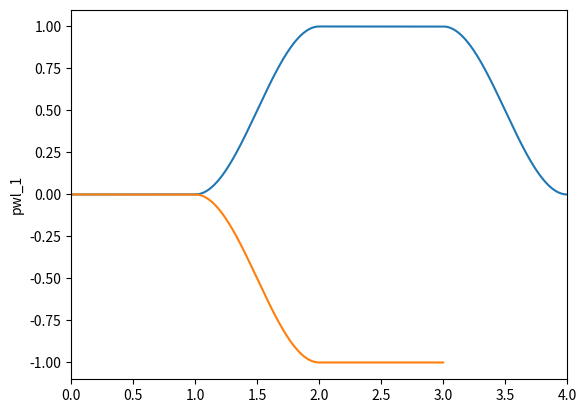

Generate this figure with matplotlib:
"""
*by Victor Sabiá P. Carpes*

Tested on:

* python `3.6.6`
        * numpy `1.19.5`
        * matplotlib `3.3.4`
* python `3.11.1`
        * numpy `1.25.0`
        * matplotlib `3.7.1`

Type stubs for older numpy versions for mypy checking can be found [here](https://github.com/numpy/numpy-stubs).

----

# Index

* [Package Summary](#package-summary)
* [Precision Related Exception](#precision-related-exception)
* [PWL Class](#pwl-class)
        * Dunder Methods
            * [Initializer](#initializer)
            * [String Representation](#string-representation)
            * [Length Calculator](#length-calculator)
        * Properties
            * [Time Coordinates](#time-coordinates)
            * [Dependent Coordinates](#dependent-coordinates)
            * [Default Timestep](#default-timestep)
            * [Name](#name)
            * [Verbose Flag](#verbose-flag)
        * Methods
            * [Last Value Holder](#last-value-holder)
            * [Linear Transition](#linear-transition)
            * [Rectangular Pulse](#rectangular-pulse)
            * [Sawtooth Pulse](#sawtooth-pulse)
            * [Exponential Transition](#exponential-transition)
            * [Half Sine Transition](#half-sine-transition)
            * [Smoothstep Transition](#smoothstep-transition)
            * [PWL File Writer](#pwl-file-writer)
            * [PWL Plotter](#pwl-plotter) *(optional feature: requires matplotlib)*
        * Private Methods *(minimal documentation)*
            * [PWL Point Adder](#pwl-point-adder)
            * [Colinear Points Eliminator](#colinear-points-eliminator)
            * [Nested Linear Transition](#nested-linear-transition)
* Private Functions *(minimal documentation)*
        * [Exponential Function Generator](#exponential-function-generator)
        * [Sinusoidal Function Generator](#sinusoidal-function-generator)
        * [Smoothstep Function Generator](#smoothstep-function-generator)
        
----

# Package Summary

This package defines a class `PWL` to generate objects that represent time dependent signals `x(t)` that need to be coded in a PWL file. Those objects are built using little components such as rectangular pulses and sawtooth pulses that can be chained together.

The motivations for this package are the nuisances of writing PWL files by hand. To properly explain this, let's discuss how PWL files work.

PWL stands for piecewise linear. A PWL file is a way to represent a time dependent signal (referenced by `x(t)` from now on) for simulation softwares such as LTspice and Cadence Virtuoso. In it, points of the form `(t, x)` are stored. During simulation, those points are interpolated with first degree polynomials. This poses 2 problems:

1. Due to the linear interpolation, the resulting signal is continuous. This tends to be desirable, but if the intention is moddeling, for example, rectangular pulses, each transition will need 2 points with very close time coordinates to approximate a discontinuous transition. This can get extremely tedious to code out by hand.

2. Each point has an absolute time coordinate with respect to the origin. If the desired signal is for example a series of rectangular pulses with certain durations and for some reason the duration of the first pulse is changed, all the following points will need to have their time coordinates changed as well.

This package solves both problems by providing an abstraction layer. They are solved by the 2 following features:

1. A minimal timestep is defined at the creation of the PWL object that is used to automatically generate all the needed transitions for any discontinous transition.

2. The signal is built using small building blocks (such as rectangular pulse and exponential transition) called events that are defined in terms of durations. That is to say, time is treated in a differential fashion. The time coordinates from a given event are all with respect to the final instant of the previous event. For example, let's assume we want to model a rectangular pulse with amplitude 1 and duration 1 second followed by a downtime at zero for 10 seconds and then another rectangular pulse with the same duration and amplitude. If we change the duration of the first pulse to 2 seconds, the downtime and second pulse will be both  delayed by the 1 second but retain their durations.

Another advantage of using this package is not a feature per se but more a consequence of using a programing language. That advantage is simply that all those events can be added inside for loops, if clauses and functions, allowing for greater flexibility. For example, let's assume we want to control a system that can be in the following states:

* Idle
* Mode 1
* Mode 2

For each state, various control signals need to be at specific values. We could create a `PWL` object for each control signal and define 3 functions that apply all the needed values for the control signals for each state. If we nedded the system to be at mode 1 for 3 seconds, idle for 1 second and at mode 2 for 5 seconds, we could write something like the following:

        mode1_state(3)
        idle_state(1)
        mode2_state(5)
"""

__all__ = ['PrecisionError', 'PWL']

from warnings import warn
from numbers import Real
from typing import Callable, Dict, List, Optional
import numpy as np

try:
    import matplotlib.pyplot as plt  # type: ignore
except ImportError:
    _has_matplotlib = False
    warn("Matplotlib package not found. Optional features deactivated.", ImportWarning)
else:
    _has_matplotlib = True

# ----

# == Precision Related Exception ==


class PrecisionError(Exception):
    """**`PrecisionError` exception class**

    This class defines an exception meant to be raised when any type of rounding or loss of precision that causes the time coordinates of a PWL object to not be strictly increasing.
    """

# ----

# == PWL Class ==


class PWL():
    """**`PWL` class**

    This class defines an object that represnts a time dependent signal `x(t)`. Those objects can operated on by methods to build, event by event, the desired signal as described on the package introduction.
    """

    __dict_of_objects: Dict[str, 'PWL'] = {}

    # ----

    # == Initializer ==

    def __init__(self, t_step: float, name: Optional[str] = None, verbose: bool = False) -> None:
        """**Dunder method `__init__` of `PWL` class**

        ### Summary

        Initializer for the `PWL` class.

        ### Arguments

        * `t_step` (`float`) : Default timestep for all operations. Should be strictly positive.
        * `name` (`str`, optional) : Name of the `PWL` object used for verbose output printing. Should not be empty. If not set, automatically generates a name based on already taken names.
        * `verbose` (`bool`, optional) : Flag indicating if verbose output should be printed. If not set, defaults to `False`.

        ### Raises

        * `TypeError` : Raised if any of the arguments has an invalid type.
        * `ValueError` : Raised if `t_step` is not strictly positive or `name` is empty.
        """

        if name is None:
            i: int = 0
            while f"pwl_{i}" in PWL.__dict_of_objects:
                i += 1
            name = f"pwl_{i}"

        if not isinstance(t_step, Real):
            raise TypeError(
                f"Argument 't_step' should be a real number but has type '{type(t_step).__name__}'.")
        if not isinstance(name, str):
            raise TypeError(
                f"Argument 'name' should either be a string but has type '{type(name).__name__}'.")
        if not isinstance(verbose, bool):
            raise TypeError(
                f"Argument 'verbose' should be a boolean but has type '{type(verbose).__name__}'.")

        if t_step <= 0:
            raise ValueError(
                f"Argument 't_step' should be strictly positive but has value of {t_step}.")
        if not name:
            raise ValueError("Argument 'name' should not be empty.")

        self._t_list: List[float] = []
        self._x_list: List[float] = []
        self._t_step: float = t_step
        self._name: str = name
        self._verbose: bool = verbose

        if name in PWL. __dict_of_objects:
            raise ValueError(f"Name '{name}' already in use.")

        PWL. __dict_of_objects[name] = self

    # ----

    # == String Representation ==

    def __str__(self) -> str:
        """**Dunder method `__str__` of `PWL` class**

        ### Summary

        String representation of `PWL` instances in the form `[name]: PWL object with [# of points] and duration of [total time duration] seconds`.

        ### Returns

        * `str`
        """

        duration = 0 if len(self._t_list) == 0 else max(self._t_list)

        return f"{self.name}: PWL object with {len(self._t_list)} points and duration of {duration} seconds"

    # ----

    # == Length Calculator ==

    def __len__(self) -> int:
        """**Dunder method `__len__` of `PWL` class**

        ### Summary

        Length of `PWL` instances defined as the number of `(t, x)` points they contain.

        ### Returns

        * `int`
        """

        return len(self._t_list)

    # ----

    # == Time Coordinates ==

    @property
    def t_list(self) -> List[float]:
        """**`t_list` property of `PWL` class**

        ### Type

        * `list[float]`

        ### Summary

        Read only property containing all the time coordinates of a `PWL` object.

        ### Raises

        * `AttributeError` : Raised if assignment was attempetd.
        """

        return self._t_list

    # ----

    # == Dependent Coordinates ==

    @property
    def x_list(self) -> List[float]:
        """**`x_list` property of `PWL` class**

        ### Type

        * `list[float]`

        ### Summary

        Read only property containing all the dependent coordinates of a `PWL` object.

        ### Raises

        * `AttributeError` : Raised if assignment was attempetd.
        """

        return self._x_list

    # ----

    # == Default Timestep ==

    @property
    def t_step(self) -> float:
        """**`t_step` property of `PWL` class**

        ### Type

        * `float`

        ### Summary

        Property defining the default timestep of a `PWL` object.

        ### Raises

        * `TypeError` : Raised if the assigned value is not a real number.
        * `ValueError` : Raised if the assigned value is not strictly positive.
        """

        return self._t_step

    @t_step.setter
    def t_step(self, new_t_step: float) -> None:
        if not isinstance(new_t_step, float):
            raise TypeError(
                f"Property 't_step' should be a real number but an object of type '{type(new_t_step).__name__}' was assigned to it.")
        if new_t_step <= 0:
            raise ValueError(
                f"Propety 't_step' should be strictly positive but a value of {new_t_step} was assigned to it.")

        self._t_step = new_t_step

    # ----

    # == Name ==

    @property
    def name(self) -> str:
        """**`name` property of `PWL` class**

        ### Type

        * `str`

        ### Summary

        Property defining the name of a `PWL` object for verbose output printing.

        ### Raises

        * `TypeError` : Raised if the assigned value is not a string.
        * `ValueError` : Raised if the assigned value is an empty string or already in use.
        """

        return self._name

    @name.setter
    def name(self, new_name: str) -> None:
        if not isinstance(new_name, str):
            raise TypeError(
                f"Property 'name' should be a string but an object of type '{type(new_name).__name__}' was assigned to it.")
        if not new_name:
            raise ValueError(
                "An empty string cannot be assigned to the 'name' property.")

        if new_name in PWL. __dict_of_objects:
            raise ValueError(f"Name '{new_name}' already in use.")

        PWL. __dict_of_objects.pop(self._name)
        PWL. __dict_of_objects[new_name] = self
        self._name = new_name

    # ----

    # == Verbose Flag ==

    @property
    def verbose(self) -> bool:
        """**`verbose` property of `PWL` class**

        ### Type

        * `bool`

        ### Summary

        Property defining if verbose output should be printed or not.

        ### Raises

        * `TypeError` : Raised if the assigned value is not a boolean.
        """

        return self._verbose

    @verbose.setter
    def verbose(self, new_verbose: bool) -> None:

        if not isinstance(new_verbose, bool):
            raise TypeError(
                f"Attribute 'verbose' should be a boolean but an object of type '{type(new_verbose).__name__}' was assigned to it.")
        self._verbose = new_verbose

    # ----

    # == Last Value Holder ==

    def hold(self, duration: float) -> None:
        """**`hold` method of `PWL` class**

        ### Summary

        Method that holds the last value from the previous event for a given duration.

        If the `PWL` object is empty, adds the point `(0, 0)` and holds that.

        ### Parameters

        * `duration` (`float`) : Duration to hold the last value for. Should be strictly positive.

        ### Raises

        * `TypeError` : Raised if `duration` is not a real number.
        * `ValueError` : Raised if `duration` is not strictly positive.
        * `PrecisionError` : Raised if computational noise causes the time coordinates to not be strictly increasing.
        """

        if not isinstance(duration, Real):
            raise TypeError(
                f"Argument 'duration' should be a real number but has type '{type(duration).__name__}'.")

        if duration <= 0:
            raise ValueError(
                f"Argument 'duration' should be strictly positive but has value of {duration}.")

        if self._verbose:
            print(f"{self._name}: Adding hold with duration of {duration}.")

        if len(self._t_list) == len(self._x_list) == 0:
            if self._verbose:
                print("    Empty PWL object. Adding initial (0, 0) point.")
            self._add(0, 0)

        last_t = self._t_list[-1]
        last_x = self._x_list[-1]

        self._add(last_t+duration, last_x)

    # ----

    # == Linear Transition ==

    def lin_transition(self, target: float, duration: float) -> None:
        """**`lin_transition` method of `PWL` class**

        ### Summary

        Method that generates a linear transition from the last value of the previous event to a given target with a given duration.

        If the `PWL` object is empty, adds the point `(0, 0)` and transitions from that.

        ### Arguments

        * `target` (`float`) : Value to transition to.
        * `duration` (`float`) : Duration of the transition. Should be strictly positive.

        ### Raises

        * `TypeError` : Raised if either `target` or duration` is not a real number.
        * `ValueError` : Raised if `duration` is not strictly positive.
        * `PrecisionError` : Raised if computational noise causes the time coordinates to not be strictly increasing.
        """

        if not isinstance(target, Real):
            raise TypeError(
                f"Argument 'target' should be a real number but has type '{type(target).__name__}'.")
        if not isinstance(duration, Real):
            raise TypeError(
                f"Argument 'duration' should be a real number but has type '{type(duration).__name__}'.")

        if duration <= 0:
            raise ValueError(
                f"Argument 'duration' should be strictly positive but has value of {duration}.")

        self._lin_transition(target, duration, 0)

    # ----

    # == Rectangular Pulse ==

    def rect_pulse(self, value: float, duration: float, t_step: Optional[float] = None) -> None:
        """**`rect_pulse` method of `PWL` class**

        ### Summary

        Method that generates a rectangular pulse with given amplitude and duration.

        If `duration` is less than or equal to `t_step` (`self.t_step` if `t_step` is not set), substitutes the pulse by a linear transition from the last value of the previous event to `value` with duration `t_step` (`self.t_step` if `t_step` is not set).

        ### Arguments

        * `value` (`float`) : Amplitude of the pulse.
        * `duration` (`float`) : Duration of the pulse. Should be strictly positive.
        * `t_step` (`float`, optional) : Transition time for the discontinuity. Should be strictly positive. If not set, uses `self.t_step`.

        ### Raises

        * `TypeError` : Raised if either `value`, duration` or `t_step` is not a real number.
        * `ValueError` : Raised if either `duration` or `t_step` is not strictly positive.
        * `PrecisionError` : Raised if computational noise causes the time coordinates to not be strictly increasing.

        ### See Also

        * [Linear Transition](#linear-transition)
        """

        if t_step is None:
            t_step = self._t_step

        if not isinstance(value, Real):
            raise TypeError(
                f"Argument 'value' should be a real number but has type '{type(value).__name__}'.")
        if not isinstance(duration, Real):
            raise TypeError(
                f"Argument 'duration' should be a real number but has type '{type(duration).__name__}'.")
        if not isinstance(t_step, Real):
            raise TypeError(
                f"Argument 't_step' should either be a real number but has type '{type(t_step).__name__}'.")

        if duration <= 0:
            raise ValueError(
                f"Argument 'duration' should be strictly positive but has value of {duration}.")
        if t_step <= 0:
            raise ValueError(
                f"Argument 't_step' should be strictly positive but has value of {t_step}.")

        if self._verbose:
            print(f"{self._name}: Adding rectangular pulse with value of {value}, duration of {duration} and time step of {t_step}.")

        if duration <= t_step:
            if self._verbose:
                print(
                    f"{self._name}: Duration of {duration} is less than or equal to time step of {t_step}. Converting to linear transition.")
            self._lin_transition(value, t_step, 1)
            return

        if len(self._t_list) == len(self._x_list) == 0:
            self._add(0, value)
            last_t = 0
        else:
            last_t = self._t_list[-1]
            self._add(last_t+t_step, value)

        self._add(last_t+duration, value)

    # ----

    # == Sawtooth Pulse ==

    def sawtooth_pulse(self, start: float, end: float, duration: float, t_step: Optional[float] = None) -> None:
        """**`sawtooth_pulse` method of `PWL` class**

        ### Summary

        Method that generates a sawtooth pulse with given starting and ending amplitudes and duration.

        If `duration` is less than or equal to `t_step` (`self.t_step` if `t_step` is not set), substitutes the pulse by a linear transition from the last value of the previous event to `end` with duration `t_step` (`self.t_step` if `t_step` is not set).

        ### Arguments

        * `start` (`float`) : Amplitude at the start of the pulse.
        * `end` (`float`) : Amplitude at the end of the pulse.
        * `duration` (`float`) : Duration of the pulse. Should be strictly positive.
        * `t_step` (`float`, optional) : Transition time for the discontinuity. Should be strictly positive. If not set, uses `self.t_step`.

        ### Raises

        * `TypeError` : Raised if either `start`, `end`, duration` or `t_step` is not a real number.
        * `ValueError` : Raised if either `duration` or `t_step` is not strictly positive.
        * `PrecisionError` : Raised if computational noise causes the time coordinates to not be strictly increasing.

        ### See Also

        * [Linear Transition](#linear-transition)
        """

        if t_step is None:
            t_step = self._t_step

        if not isinstance(start, Real):
            raise TypeError(
                f"Argument 'start' should be a real number but has type '{type(start).__name__}'.")
        if not isinstance(end, Real):
            raise TypeError(
                f"Argument 'end' should be a real number but has type '{type(end).__name__}'.")
        if not isinstance(duration, Real):
            raise TypeError(
                f"Argument 'duration' should be a real number but has type '{type(duration).__name__}'.")
        if not isinstance(t_step, Real):
            raise TypeError(
                f"Argument 't_step' should either be a real number but has type '{type(t_step).__name__}'.")

        if duration <= 0:
            raise ValueError(
                f"Argument 'duration' should be strictly positive but has value of {duration}.")
        if t_step <= 0:
            raise ValueError(
                f"Argument 't_step' should be strictly positive but has value of {t_step}.")

        if self._verbose:
            print(f"{self._name}: Adding sawtoth pulse from {start} to {end} with duration of {duration} and time step of {t_step}.")

        if duration <= t_step:
            if self._verbose:
                print(
                    f"{self._name}: Duration of {duration} is less than or equal to time step of {t_step}. Converting to linear transition.")
            self._lin_transition(end, t_step, 1)
            return

        if len(self._t_list) == len(self._x_list) == 0:
            self._add(0, start)
            last_t = 0
        else:
            last_t = self._t_list[-1]
            self._add(last_t+t_step, start)

        self._add(last_t+duration, end)

    # ----

    # == Exponential Transition ==

    def exp_transition(self, target: float, duration: float, tau: float, t_step: Optional[float] = None) -> None:
        """**`exp_transition` method of `PWL` class**

        ### Summary

        Method that generates an exponential transition from the last value of the previous event to a given target with a given duration.

        If the `PWL` object is empty, adds the point `(0, 0)` and transitions from that.

        Let's call `x0` the last value of the previous event and `t0` the instant when the transition begins. The transition will follow thw following form:

            f(t) = A + B*exp(-t/tau)

        The constants `A` and `B` are chosen such that the following conditions are met:

            f(t0) = x0
            f(t0 + duration) = target

        The sign of `tau` defines if `f(t)` diverges or converges when `t` goes to positive infinity.

        If `duration` is less than or equal to `t_step` (`self.t_step` if `t_step` is not set), substitutes the pulse by a linear transition from the last value of the previous event to `target` with duration `t_step` (`self.t_step` if `t_step` is not set).

        ### Arguments

        * `target` (`float`) : Value to transition to.
        * `duration` (`float`) : Duration of the transition. Should be strictly positive.
        * `tau` (`float`) : Time constant of the exponential. SHould be non zero.
        * `t_step` (`float`, optional) : Timestep between consecutive points inside the transition. Should be strictly positive. If not set, uses `self.t_step`.

        ### Raises

        * `TypeError` : Raised if either `target`, `duration`, tau` or `t_step` is not a real number.
        * `ValueError` : Raised if either `duration` or `t_step` is not strictly positive or `tau` is equal to zero.
        * `PrecisionError` : Raised if computational noise causes the time coordinates to not be strictly increasing.

        ### See Also

        * [Linear Transition](#linear-transition)
        """

        if t_step is None:
            t_step = self._t_step

        if not isinstance(target, Real):
            raise TypeError(
                f"Argument 'target' should be a real number but has type '{type(target).__name__}'.")
        if not isinstance(duration, Real):
            raise TypeError(
                f"Argument 'duration' should be a real number but has type '{type(duration).__name__}'.")
        if not isinstance(tau, Real):
            raise TypeError(
                f"Argument 'tau' should be a real number but has type '{type(tau).__name__}'.")
        if not isinstance(t_step, Real):
            raise TypeError(
                f"Argument 't_step' should either be a real number but has type '{type(t_step).__name__}'.")

        if duration <= 0:
            raise ValueError(
                f"Argument 'duration' should be strictly positive but has value of {duration}.")
        if tau == 0:
            raise ValueError("Argument 'tau' should be non zero.")
        if t_step <= 0:
            raise ValueError(
                f"Argument 't_step' should be strictly positive but has value of {t_step}.")

        if self._verbose:
            print(f"{self._name}: Adding exponential transition with target of {target}, time constant of {tau}, duration of {duration} and time step of {t_step}.")

        if duration <= t_step:
            if self._verbose:
                print(
                    f"    Duration of {duration} is less than or equal to time step of {t_step}. Converting to linear transition.")
            self._lin_transition(target, t_step, 2)
            return

        if len(self._t_list) == len(self._x_list) == 0:
            if self._verbose:
                print("    Empty PWL object. Adding initial (0, 0) point.")
            self._add(0, 0)

        last_t = self._t_list[-1]
        last_x = self._x_list[-1]

        f = _exp_transition_func(tau=tau, t1=last_t, t2=last_t +
                                 duration, f1=last_x, f2=target)

        for t in np.arange(last_t+t_step, last_t+duration, t_step):
            self._add(t, f(t))

        self._add(last_t+duration, target)

    # ----

    # == Half Sine Transition ==

    def sin_transition(self, target: float, duration: float, t_step: Optional[float] = None) -> None:
        """**`sin_transition` method of `PWL` class**

        ### Summary

        Method that generates a half sine transition from the last value of the previous event to a given target with a given duration.

        If the `PWL` object is empty, adds the point `(0, 0)` and transitions from that.

        Let's call `x0` the last value of the previous event and `t0` the instant when the transition begins. The transition will follow thw following form:

            f(t) = A + B*sin(w*t - phi)

        The constants `A`, `B`, `w` and `phi` are chosen shuch that the following conditions are met:

            f(t0) = x0
            f(t0 + duration) = target
            f'(t0) = f'(t0 + duration) = 0

        Due to the periodic nature of sine, inifinite solutions for `f(t)` that satisfy those conditions exist. The only monotonic solution is chosen. That is to say, the wavelength of the chopse solution is equal to `2*duration`.

        If `duration` is less than or equal to `t_step` (`self.t_step` if `t_step` is not set), substitutes the pulse by a linear transition from the last value of the previous event to `target` with duration `t_step` (`self.t_step` if `t_step` is not set).

        ### Arguments

        * `target` (`float`) : Value to transition to.
        * `duration` (`float`) : Duration of the transition. Should be strictly positive.
        * `t_step` (`float`, optional) : Timestep between consecutive points inside the transition. Should be strictly positive. If not set, uses `self.t_step`.

        ### Raises

        * `TypeError` : Raised if either `target`, `duration` or `t_step` is not a real number.
        * `ValueError` : Raised if either `duration` or `t_step` is not strictly positive.
        * `PrecisionError` : Raised if computational noise causes the time coordinates to not be strictly increasing.

        ### See Also

        * [Linear Transition](#linear-transition)
        """

        if t_step is None:
            t_step = self._t_step

        if not isinstance(target, Real):
            raise TypeError(
                f"Argument 'target' should be a real number but has type '{type(target).__name__}'.")
        if not isinstance(duration, Real):
            raise TypeError(
                f"Argument 'duration' should be a real number but has type '{type(duration).__name__}'.")
        if not isinstance(t_step, Real):
            raise TypeError(
                f"Argument 't_step' should either be a real number but has type '{type(t_step).__name__}'.")

        if duration <= 0:
            raise ValueError(
                f"Argument 'duration' should be strictly positive but has value of {duration}.")
        if t_step <= 0:
            raise ValueError(
                f"Argument 't_step' should be strictly positive but has value of {t_step}.")

        if self._verbose:
            print(f"{self._name}: Adding sinusoidal transition with target of {target}, duration of {duration} and time step of {t_step}.")

        if duration <= t_step:
            if self._verbose:
                print(
                    f"    Duration of {duration} is less than or equal to time step of {t_step}. Converting to linear transition.")
            self._lin_transition(target, t_step, n=2)
            return

        if len(self._t_list) == len(self._x_list) == 0:
            if self._verbose:
                print("    Empty PWL object. Adding initial (0, 0) point.")
            self._add(0, 0)

        last_t = self._t_list[-1]
        last_x = self._x_list[-1]

        f = _sin_transition_func(
            t1=last_t, t2=last_t+duration, f1=last_x, f2=target)

        for t in np.arange(last_t+t_step, last_t+duration, t_step):
            self._add(t, f(t))

        self._add(last_t+duration, target)

    # ----

    # == Smoothstep Transition ==

    def smoothstep_transition(self, target: float, duration: float, t_step: Optional[float] = None) -> None:
        """**`smoothstep_transition` method of `PWL` class**

        ### Summary

        Method that generates a smoothstep transition from the last value of the previous event to a given target with a given duration.

        If the `PWL` object is empty, adds the point `(0, 0)` and transitions from that.

        Let's call `x0` the last value of the previous event and `t0` the instant when the transition begins. The transition will follow thw following form:

            f(t) = A + B*t + C*t^2 + D*t^3

        The constants `A`, `B`, `C` and `D` are chosen shuch that the following conditions are met:

            f(t0) = x0
            f(t0 + duration) = target
            f'(t0) = f'(t0 + duration) = 0

        If `duration` is less than or equal to `t_step` (`self.t_step` if `t_step` is not set), substitutes the pulse by a linear transition from the last value of the previous event to `target` with duration `t_step` (`self.t_step` if `t_step` is not set).

        ### Arguments

        * `target` (`float`) : Value to transition to.
        * `duration` (`float`) : Duration of the transition. Should be strictly positive.
        * `t_step` (`float`, optional) : Timestep between consecutive points inside the transition. Should be strictly positive. If not set, uses `self.t_step`.

        ### Raises

        * `TypeError` : Raised if either `target`, `duration` or `t_step` is not a real number.
        * `ValueError` : Raised if either `duration` or `t_step` is not strictly positive.
        * `PrecisionError` : Raised if computational noise causes the time coordinates to not be strictly increasing.

        ### See Also

        * [Linear Transition](#linear-transition)
        """

        if t_step is None:
            t_step = self._t_step

        if not isinstance(target, Real):
            raise TypeError(
                f"Argument 'target' should be a real number but has type '{type(target).__name__}'.")
        if not isinstance(duration, Real):
            raise TypeError(
                f"Argument 'duration' should be a real number but has type '{type(duration).__name__}'.")
        if not isinstance(t_step, Real):
            raise TypeError(
                f"Argument 't_step' should either be a real number but has type '{type(t_step).__name__}'.")

        if duration <= 0:
            raise ValueError(
                f"Argument 'duration' should be strictly positive but has value of {duration}.")
        if t_step <= 0:
            raise ValueError(
                f"Argument 't_step' should be strictly positive but has value of {t_step}.")

        if self._verbose:
            print(f"{self._name}: Adding smoothstep transition with target of {target}, duration of {duration} and time step of {t_step}.")

        if duration <= t_step:
            if self._verbose:
                print(
                    f"    Duration of {duration} is less than or equal to time step of {t_step}. Converting to linear transition.")
            self._lin_transition(target, t_step, n=2)
            return

        if len(self._t_list) == len(self._x_list) == 0:
            if self._verbose:
                print("    Empty PWL object. Adding initial (0, 0) point.")
            self._add(0, 0)

        last_t = self._t_list[-1]
        last_x = self._x_list[-1]

        f = _smoothstep_transition_func(
            t1=last_t, t2=last_t+duration, f1=last_x, f2=target)

        for t in np.arange(last_t+t_step, last_t+duration, t_step):
            self._add(t, f(t))

        self._add(last_t+duration, target)

    # ----

    # == PWL File Writer ==

    def write(self, filename: Optional[str] = None, precision: int = 10) -> None:
        """**`write` method of `PWL` class**

        ### Summary

        Method that takes a `PWL` object and writes a PWL file with it's `(t, x)` coordinates in scientific notation.

        If the specified file already exists, overwrites it.

        ### Arguments

        * `filename` (`str`, optional) : Name of file to be created. If not set, uses `self.name` if an added `.txt` extension.
        * `precision` (`int`, optional) : Number of significant figures used when writing the PWL file. Should be strictly positive. If not set, defaults to 10.

        Raises
        ------
        * `TypeError` : Raised if `filename` is not a string or `precision` is not an integer.
        * `ValueError` : Raised if `precision` is not strictly positive.
        * `PrecisionError` : Raised if `precision` is such that the rounding causes the time coordinates to not be strictly increasing.
        """

        if filename is None:
            filename = f'{self._name}.txt'

        if not isinstance(filename, str):
            raise TypeError(
                f"Argument 'filename' should be a string but has type '{type(filename).__name__}'.")
        if not isinstance(precision, int):
            raise TypeError(
                f"Argument 'precision' should be an integer but has type '{type(precision).__name__}'.")

        if precision <= 0:
            raise ValueError(
                f"Argument 'precision' should be strictly positive but has value of {precision}.")

        if self._verbose:
            print(f"{self._name}: Writing PWL file to {filename}.")

        t_list = self._t_list
        x_list = self._x_list

        with open(filename, "w") as file:
            ti_str = np.format_float_scientific(
                t_list[0], precision-1, unique=False, sign=False)
            xi_str = np.format_float_scientific(
                x_list[0], precision-1, unique=False, sign=True)
            file.write(f"{ti_str}    {xi_str}\n")
            last_t = ti_str
            for ti, xi in zip(t_list[1:], x_list[1:]):
                ti_str = np.format_float_scientific(
                    ti, precision-1, unique=False, sign=False)
                xi_str = np.format_float_scientific(
                    xi, precision-1, unique=False, sign=True)
                if ti_str == last_t:
                    raise PrecisionError(
                        "The chosen precision level caused the written time coordinates to not be strictly increasing.")
                file.write(
                    f"{ti_str}    {xi_str}\n")
                last_t = ti_str

    # ----

    # == PWL Plotter ==

    @classmethod
    def plot(cls, merge: bool = False) -> None:
        """**`plot` class method of `PWL` class**
        *Optional feature: Requires matplotlib*

        ### Summary

        Class method that takes all instances of the `PWL` class and plots them on the same time axis.

        ### Arguments

        * `merge` (`bool`, optional) : Flag indicating if all signals should be ploted on the same strip or separeted. If not set, defaults to False.

        ### Raises

        * `TypeError` : Raised if `merge` is not a boolean.
        * `ImportError` : Raised if the matplotlib package is not installed.
        """

        if not _has_matplotlib:
            raise ImportError(
                "Optional features are deactivated. Install matplotlib to use.")

        if not isinstance(merge, bool):
            raise TypeError(
                f"Argument 'merge' should be a boolean but has type '{type(merge).__name__}'.")

        dict_of_objects = cls.__dict_of_objects

        if not dict_of_objects:
            return None

        if merge:
            fig, axs = plt.subplots(nrows=1, sharex=True, squeeze=False)
            axs = np.repeat(axs, len(dict_of_objects))
        else:
            fig, axs = plt.subplots(
                nrows=len(dict_of_objects), sharex=True, squeeze=False)
            axs = axs.flatten()
        x_max: float = 0

        for key, ax in zip(dict_of_objects, axs):
            pwl = dict_of_objects[key]
            x_list = pwl.t_list
            x_max = max(x_max, max(x_list))
            y_list = pwl.x_list
            label = pwl.name
            ax.plot(x_list, y_list)
            ax.set_ylabel(label)

        axs[0].set_xlim(xmin=0, xmax=x_max)
        plt.show()

    # = Private Methods and Functions =

    # From this point forward, all listed methods and functions are not intended to be used by the user. Brief descriptions will be provided, but documentation will be kept to a minimum.

    # ----

    # == PWL Point Adder ==

    def _add(self, t: float, x: float) -> None:
        """**`_add` private method of `PWL` class**

        Private method that adds a `(t, x)` point to a `PWL` object of any size.
        """

        if len(self._t_list) >= 1 and t <= self._t_list[-1]:
            raise PrecisionError(
                f"Internal Python rounding caused the time coordinates to not be strictly increasing when adding points to {self._name}.")

        if len(self._t_list) == len(self._x_list) < 2:
            self._t_list.append(t)
            self._x_list.append(x)
        else:
            self._colinear_eliminator(x, t)

    # ----

    # == Colinear Points Eliminator ==

    def _colinear_eliminator(self, x: float, t: float) -> None:
        """**`_colinear_eliminator` private method of `PWL` class**

        Private method that adds a `(t, x)` point to a `PWL` object with 2 or more points without consecutive colinear points.
        """

        t_n_1 = self._t_list[-1]
        t_n_2 = self._t_list[-2]

        x_n_1 = self._x_list[-1]
        x_n_2 = self._x_list[-2]

        last_m = (x_n_1 - x_n_2)/(t_n_1 - t_n_2)
        new_m = (x - x_n_1)/(t - t_n_1)

        if last_m == new_m:
            self._t_list[-1] = t
            self._x_list[-1] = x
        else:
            self._t_list.append(t)
            self._x_list.append(x)

    # ----

    # == Nested Linear Transition ==

    def _lin_transition(self, target: float, duration: float, n: int) -> None:
        """**`_lin_transition` private method of `PWL` class**

        Private method to generate a linear transition. The difference between this method and the [public linear transition](#linear-transition) method is that this method prints indented verbose output when called from within any of the public methods that revert to a linear transition in certain conditions.
        """

        if self._verbose:
            if n == 0:
                print(
                    f"{self._name}: Adding linear transition with target of {target} and duration of {duration}.")
            else:
                print(
                    n*"    "+f"Adding linear transition with target of {target} and duration of {duration}.")

        if len(self._t_list) == len(self._x_list) == 0:
            if self._verbose:
                print((n+1)*"    "+"Empty PWL object. Adding initial (0, 0) point.")
            self._add(0, 0)

        last_t = self._t_list[-1]
        self._add(last_t+duration, target)

# ----

# == Exponential Function Generator ==


def _exp_transition_func(tau: float, t1: float, f1: float, t2: float, f2: float) -> Callable[[float], float]:
    """**`_exp_transition_func` private function**

    Private function that generates an exponential function passing trough 2 fixed points.
    """

    A: float = (f1*np.exp(t1/tau) - f2*np.exp(t2/tau)) / \
        (np.exp(t1/tau) - np.exp(t2/tau))
    B: float = (f1 - f2)/(np.exp(-t1/tau) - np.exp(-t2/tau))

    def f(t: float) -> float:
        result: float = A + B*np.exp(-t/tau)
        return result

    return f

# ----

# == Sinusoidal Function Generator ==


def _sin_transition_func(t1: float, f1: float, t2: float, f2: float) -> Callable[[float], float]:
    """**`_sin_transition_func` private function**

    Private function that generates a sinusoidal function passing trough 2 fixed points.
    """

    fm: float = (f1+f2)/2
    tm: float = (t1+t2)/2
    T: float = 2*(t2-t1)
    w: float = 2*np.pi/T
    phi: float = w*tm
    A: float = f2-fm

    def f(t: float) -> float:
        result: float = fm + A*np.sin(w*t - phi)
        return result

    return f

# ----

# == Smoothstep Function Generator ==


def _smoothstep_transition_func(t1: float, f1: float, t2: float, f2: float) -> Callable[[float], float]:
    """**`_smoothstep_transition_func` private function**

    Private function that generates a smoothstep function passing trough 2 fixed points.
    """

    Am = np.array([[1, t1, t1**2, t1**3],
                   [1, t2, t2**2, t2**3],
                   [0, 1, 2*t1, 3*t1**2],
                   [0, 1, 2*t2, 3*t2**2]])
    Bm = np.array([f1, f2, 0, 0])
    A, B, C, D = np.linalg.solve(Am, Bm)

    def f(t: float) -> float:
        result: float = A + B*t + C*t**2 + D*t**3
        return result

    return f

# ----


if __name__ == "__main__":
    pwl0 = PWL(0.001)
    pwl1 = PWL(0.001)

    pwl0.hold(1)
    pwl1.hold(1)

    pwl0.sin_transition(1, 1)
    pwl1.sin_transition(-1, 1)

    pwl0.hold(1)
    pwl1.hold(1)

    pwl0.sin_transition(0, 1)

    PWL.plot(merge=True)
